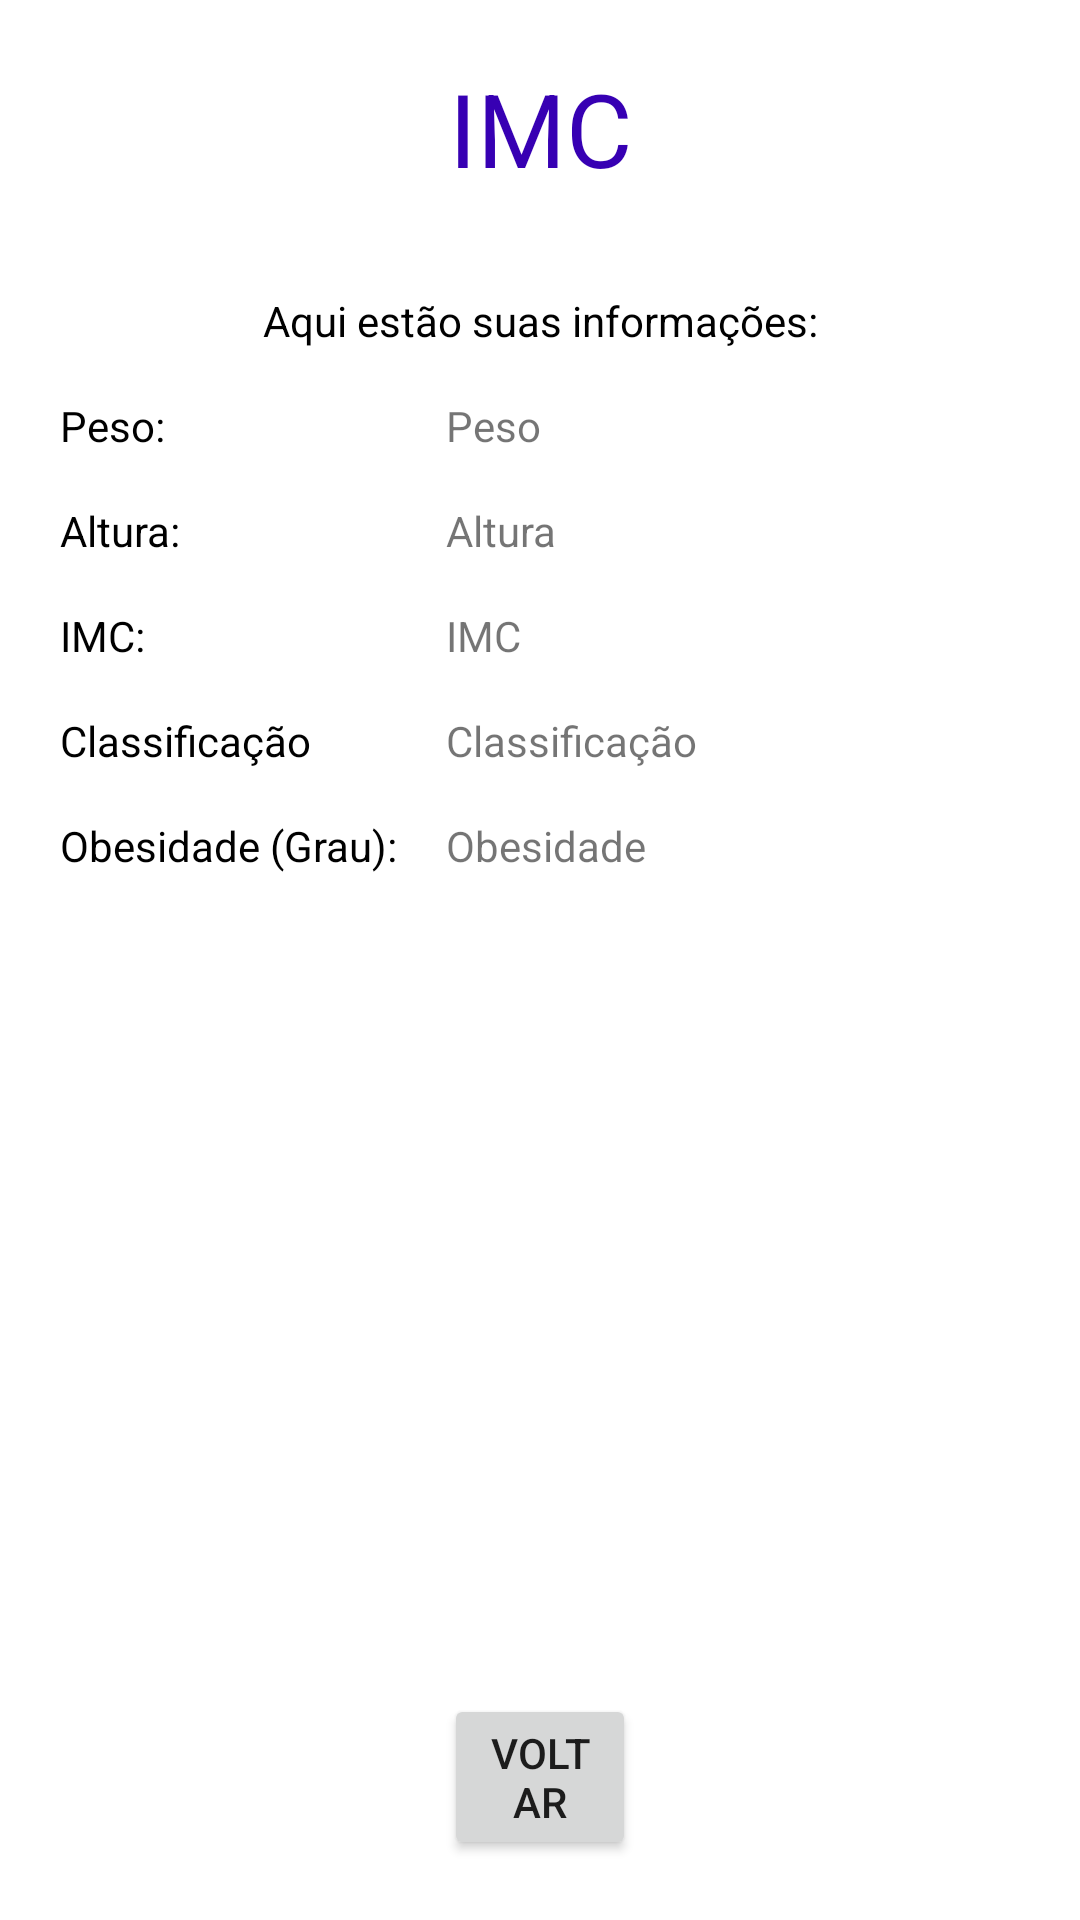

Reconstruct the res/layout file that produces this screen, plus the resources it refers to.
<!-- AndroidManifest.xml: application theme Theme.Projeto03IMC -->
<!-- res/layout/activity_resultado_imc.xml -->
<?xml version="1.0" encoding="utf-8"?>
<androidx.constraintlayout.widget.ConstraintLayout xmlns:android="http://schemas.android.com/apk/res/android"
    xmlns:app="http://schemas.android.com/apk/res-auto"
    xmlns:tools="http://schemas.android.com/tools"
    android:layout_width="match_parent"
    android:layout_height="match_parent"
    android:padding="20dp"
    tools:context=".Financeiro">

    <TextView
        android:id="@+id/txtTituloEducacao"
        android:layout_width="wrap_content"
        android:layout_height="wrap_content"
        android:text="IMC"
        android:textColor="@color/purple_700"
        android:textSize="34sp"
        app:layout_constraintEnd_toEndOf="parent"
        app:layout_constraintStart_toStartOf="parent"
        app:layout_constraintTop_toTopOf="parent" />

    <TextView
        android:id="@+id/txtDescricaoEducacao"
        android:layout_width="wrap_content"
        android:layout_height="wrap_content"
        android:layout_marginStart="32dp"
        android:layout_marginTop="32dp"
        android:layout_marginEnd="32dp"
        android:text="Aqui estão suas informações:"
        android:textColor="@color/black"
        app:layout_constraintEnd_toEndOf="parent"
        app:layout_constraintStart_toStartOf="parent"
        app:layout_constraintTop_toBottomOf="@+id/txtTituloEducacao" />

    <Button
        android:id="@+id/btnVoltar"
        android:layout_height="wrap_content"
        android:text="Voltar"
        android:layout_width="0dp"
        android:layout_marginStart="128dp"
        android:layout_marginEnd="128dp"
        app:layout_constraintBottom_toBottomOf="parent"
        app:layout_constraintEnd_toEndOf="parent"
        app:layout_constraintStart_toStartOf="parent" />

    <TextView
        android:id="@+id/labelIMC"
        android:layout_width="wrap_content"
        android:layout_height="wrap_content"
        android:textColor="@color/black"
        android:layout_marginTop="16dp"
        android:text="IMC: "
        app:layout_constraintStart_toStartOf="@+id/labelAltura"
        app:layout_constraintTop_toBottomOf="@+id/labelAltura" />

    <TextView
        android:id="@+id/txtImc"
        android:layout_width="wrap_content"
        android:layout_height="wrap_content"
        android:text="IMC"
        app:layout_constraintStart_toStartOf="@+id/txtClassificacao"
        app:layout_constraintTop_toTopOf="@+id/labelIMC" />

    <TextView
        android:id="@+id/labelPeso"
        android:layout_width="wrap_content"
        android:layout_height="wrap_content"
        android:layout_marginTop="16dp"
        android:text="Peso:"
        android:textColor="@color/black"
        app:layout_constraintStart_toStartOf="parent"
        app:layout_constraintTop_toBottomOf="@+id/txtDescricaoEducacao" />

    <TextView
        android:id="@+id/txtPeso"
        android:layout_width="wrap_content"
        android:layout_height="wrap_content"
        android:text="Peso"
        app:layout_constraintStart_toStartOf="@+id/txtAltura"
        app:layout_constraintTop_toTopOf="@+id/labelPeso" />

    <TextView
        android:id="@+id/labelAltura"
        android:layout_width="wrap_content"
        android:layout_height="wrap_content"
        android:layout_marginTop="16dp"
        android:text="Altura:"
        android:textColor="@color/black"
        app:layout_constraintStart_toStartOf="@+id/labelPeso"
        app:layout_constraintTop_toBottomOf="@+id/labelPeso" />

    <TextView
        android:id="@+id/txtAltura"
        android:layout_width="wrap_content"
        android:layout_height="wrap_content"
        android:text="Altura"
        app:layout_constraintStart_toStartOf="@+id/txtImc"
        app:layout_constraintTop_toTopOf="@+id/labelAltura" />

    <TextView
        android:id="@+id/labelClassificação"
        android:layout_width="wrap_content"
        android:layout_height="wrap_content"
        android:layout_marginTop="16dp"
        android:textColor="@color/black"
        android:text="Classificação"
        app:layout_constraintStart_toStartOf="@+id/labelIMC"
        app:layout_constraintTop_toBottomOf="@+id/labelIMC" />

    <TextView
        android:id="@+id/txtClassificacao"
        android:layout_width="wrap_content"
        android:layout_height="wrap_content"
        android:text="Classificação"
        app:layout_constraintStart_toStartOf="@+id/txtObesidade"
        app:layout_constraintTop_toTopOf="@+id/labelClassificação" />

    <TextView
        android:id="@+id/labelObesidade"
        android:layout_width="wrap_content"
        android:layout_height="wrap_content"
        android:textColor="@color/black"
        android:layout_marginTop="16dp"
        android:text="Obesidade (Grau):"
        app:layout_constraintStart_toStartOf="@+id/labelClassificação"
        app:layout_constraintTop_toBottomOf="@+id/labelClassificação" />

    <TextView
        android:id="@+id/txtObesidade"
        android:layout_width="wrap_content"
        android:layout_height="wrap_content"
        android:layout_marginStart="16dp"
        android:text="Obesidade"
        app:layout_constraintStart_toEndOf="@+id/labelObesidade"
        app:layout_constraintTop_toTopOf="@+id/labelObesidade" />

</androidx.constraintlayout.widget.ConstraintLayout>
<!-- resources referenced by this layout -->
<resources>
  <style name="Theme.Projeto03IMC" parent="Theme.MaterialComponents.DayNight.NoActionBar">
          
          <item name="colorPrimary">@color/purple_500</item>
          <item name="colorPrimaryVariant">@color/purple_700</item>
          <item name="colorOnPrimary">@color/white</item>
          
          <item name="colorSecondary">@color/teal_200</item>
          <item name="colorSecondaryVariant">@color/teal_700</item>
          <item name="colorOnSecondary">@color/black</item>
          
          <item name="android:statusBarColor">?attr/colorPrimaryVariant</item>
          
      </style>
  <!-- not gathered from this repository: default colours our renderer supplied (Android Studio template values) -->
  <color name="purple_500">#FF6200EE</color>
  <color name="purple_700">#FF3700B3</color>
  <color name="teal_200">#FF03DAC5</color>
  <color name="teal_700">#FF018786</color>
  <color name="black">#FF000000</color>
  <color name="white">#FFFFFFFF</color>
</resources>
